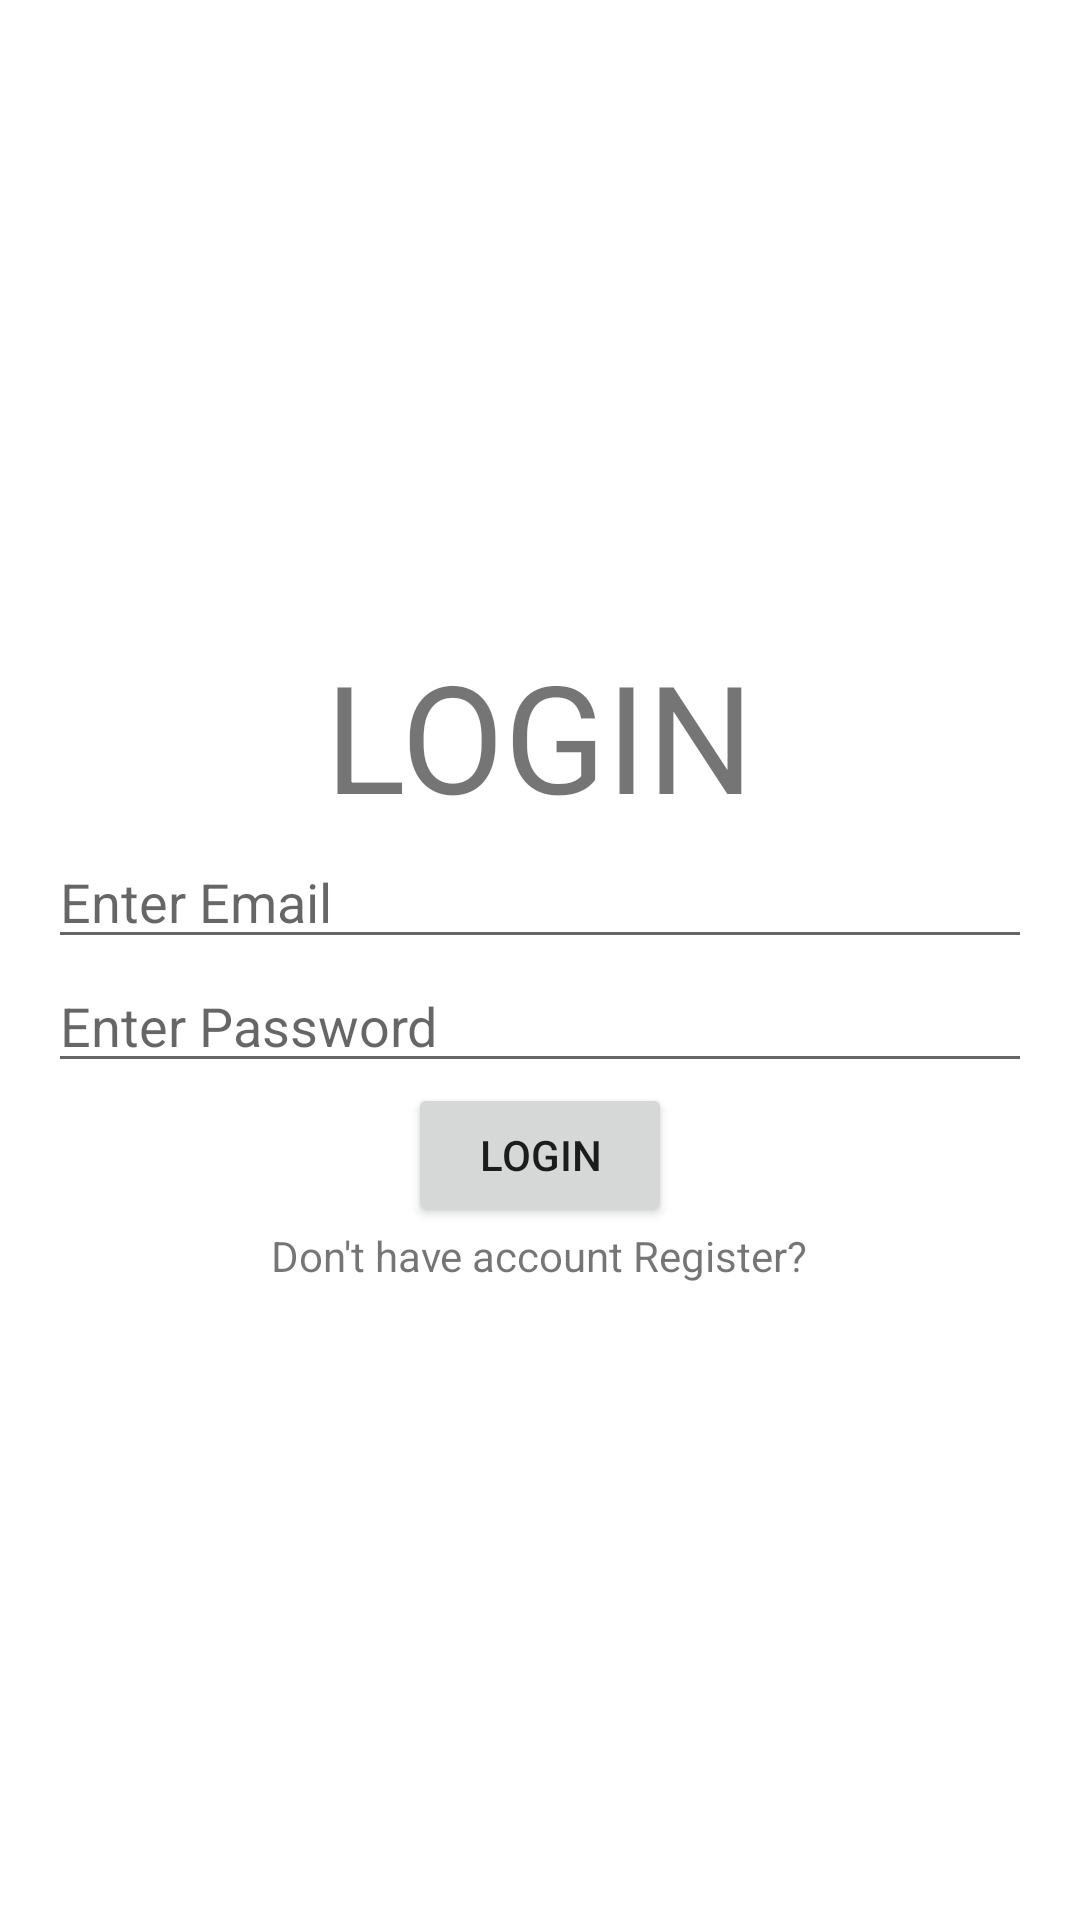

Reconstruct the res/layout file that produces this screen, plus the resources it refers to.
<!-- AndroidManifest.xml: application theme Theme.APITesting -->
<!-- res/layout/activity_main.xml -->
<?xml version="1.0" encoding="utf-8"?>
<LinearLayout xmlns:android="http://schemas.android.com/apk/res/android"
    xmlns:app="http://schemas.android.com/apk/res-auto"
    xmlns:tools="http://schemas.android.com/tools"
    android:layout_width="match_parent"
    android:orientation="vertical"
    android:gravity="center"
    android:layout_height="match_parent"
    android:padding="16dp"
    tools:context=".MainActivity">

    <TextView
        android:layout_width="wrap_content"
        android:layout_height="wrap_content"
        android:layout_gravity="center"
        android:text="LOGIN"
        android:textSize="50sp"

        />

    <EditText
        android:layout_width="match_parent"
        android:layout_height="wrap_content"
        android:id="@+id/email_edit_text"
        android:hint="Enter Email"
        android:inputType="textEmailAddress"
        />

    <EditText
        android:layout_width="match_parent"
        android:layout_height="wrap_content"
        android:hint="Enter Password"
        android:id="@+id/password_edit_text"
        android:inputType="textPassword"
        />

    <Button
        android:layout_width="wrap_content"
        android:layout_height="wrap_content"
        android:text="LOGIN"
        android:id="@+id/login_button"
        />

    <TextView
        android:layout_width="wrap_content"
        android:layout_height="wrap_content"
        android:id="@+id/register_text_view"
        android:text="Don't have account Register?"
        />


</LinearLayout>
<!-- resources referenced by this layout -->
<resources>
  <style name="Theme.APITesting" parent="Theme.MaterialComponents.DayNight.DarkActionBar">
          
          <item name="colorPrimary">@color/purple_500</item>
          <item name="colorPrimaryVariant">@color/purple_700</item>
          <item name="colorOnPrimary">@color/white</item>
          
          <item name="colorSecondary">@color/teal_200</item>
          <item name="colorSecondaryVariant">@color/teal_700</item>
          <item name="colorOnSecondary">@color/black</item>
          
          <item name="android:statusBarColor" tools:targetApi="l">?attr/colorPrimaryVariant</item>
          
      </style>
  <!-- not gathered from this repository: default colours our renderer supplied (Android Studio template values) -->
  <color name="purple_500">#FF6200EE</color>
  <color name="purple_700">#FF3700B3</color>
  <color name="teal_200">#FF03DAC5</color>
  <color name="teal_700">#FF018786</color>
  <color name="black">#FF000000</color>
  <color name="white">#FFFFFFFF</color>
</resources>
